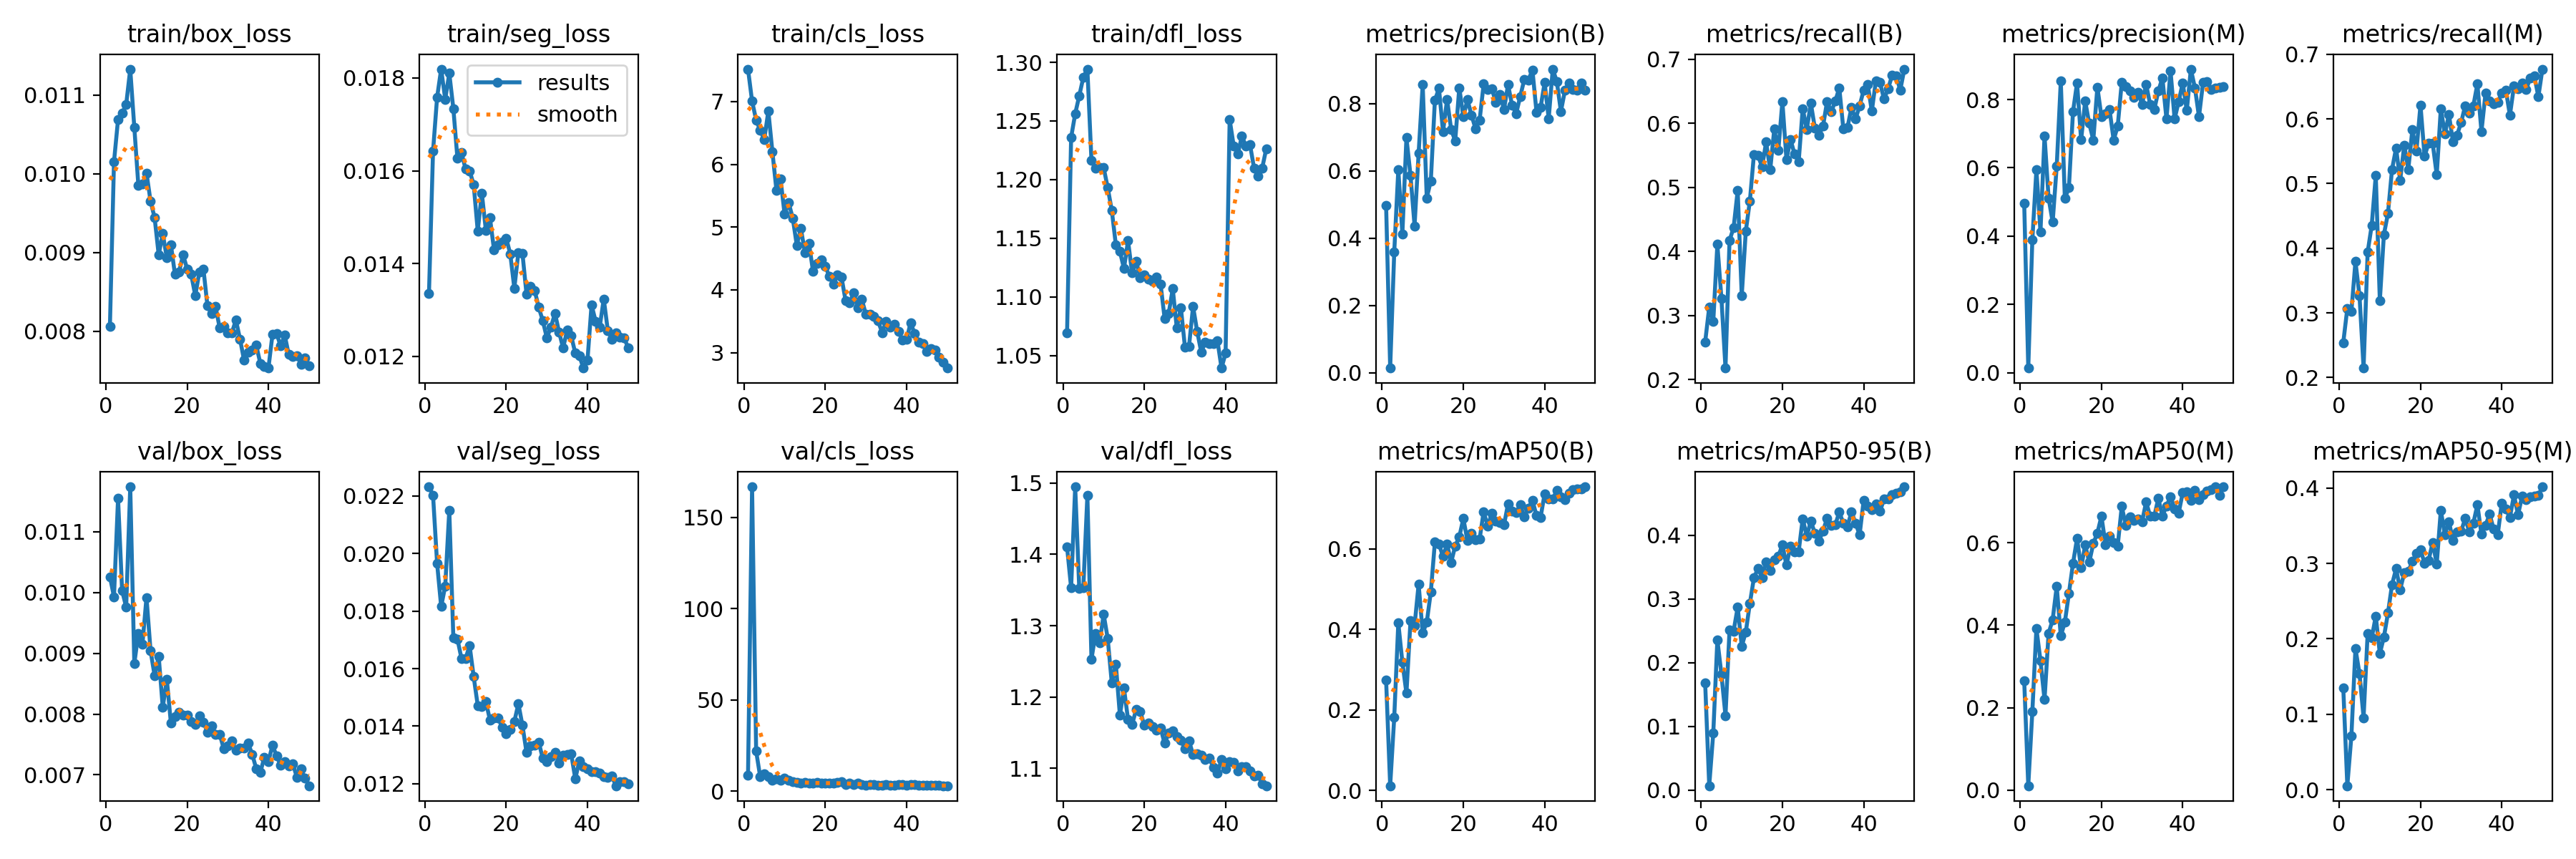

Source data for this figure (header and first rows):
epoch, time, train/box_loss, train/seg_loss, train/cls_loss, train/dfl_loss, metrics/precision(B), metrics/recall(B), metrics/mAP50(B), metrics/mAP50-95(B), metrics/precision(M), metrics/recall(M), metrics/mAP50(M), metrics/mAP50-95(M), val/box_loss, val/seg_loss, val/cls_loss, val/dfl_loss, lr/pg0, lr/pg1, lr/pg2
1, 89.17, 0.00806, 0.01335, 7.517, 1.069, 0.497, 0.2587, 0.2734, 0.1678, 0.4954, 0.254, 0.265, 0.1354, 0.01026, 0.02232, 8.616, 1.41, 0.0003314, 0.0003314, 0.0003314
2, 171.5, 0.01015, 0.01642, 7.007, 1.236, 0.01389, 0.3132, 0.01157, 0.00671, 0.01361, 0.3069, 0.01084, 0.00537, 0.00993, 0.02203, 166.7, 1.353, 0.0006517, 0.0006517, 0.0006517
3, 253.3, 0.01069, 0.01758, 6.707, 1.256, 0.3589, 0.2912, 0.1817, 0.08987, 0.3891, 0.302, 0.1906, 0.0712, 0.01155, 0.01966, 21.93, 1.495, 0.0009587, 0.0009587, 0.0009587
4, 334.9, 0.01077, 0.01819, 6.54, 1.271, 0.6036, 0.4111, 0.4162, 0.2359, 0.5944, 0.3796, 0.3919, 0.1873, 0.01003, 0.01816, 7.791, 1.352, 0.001253, 0.001253, 0.001253
5, 416.3, 0.01088, 0.01754, 6.397, 1.287, 0.4131, 0.3271, 0.3183, 0.1816, 0.4124, 0.3262, 0.3142, 0.1537, 0.00976, 0.01887, 9.425, 1.354, 0.001533, 0.001533, 0.001533
6, 497.1, 0.01133, 0.0181, 6.849, 1.294, 0.6992, 0.2182, 0.2413, 0.1165, 0.6936, 0.2146, 0.2194, 0.09562, 0.01174, 0.02151, 7.915, 1.483, 0.001502, 0.001502, 0.001502
7, 577.9, 0.01059, 0.01734, 6.2, 1.216, 0.5867, 0.4175, 0.4211, 0.2516, 0.5117, 0.3939, 0.3805, 0.207, 0.00883, 0.01706, 6.11, 1.253, 0.001469, 0.001469, 0.001469
8, 659.2, 0.00985, 0.01627, 5.583, 1.21, 0.4368, 0.4373, 0.4097, 0.2494, 0.4407, 0.4353, 0.4132, 0.201, 0.00933, 0.01703, 6.591, 1.289, 0.001436, 0.001436, 0.001436
9, 740.3, 0.00987, 0.01639, 5.77, 1.21, 0.6535, 0.4953, 0.5123, 0.2869, 0.605, 0.5128, 0.4943, 0.2301, 0.00915, 0.01635, 6.028, 1.276, 0.001403, 0.001403, 0.001403
10, 821.7, 0.01001, 0.01604, 5.203, 1.21, 0.8569, 0.3311, 0.3909, 0.2257, 0.854, 0.3186, 0.3741, 0.1804, 0.00992, 0.01635, 7.26, 1.316, 0.00137, 0.00137, 0.00137
11, 902.5, 0.00965, 0.016, 5.388, 1.193, 0.5196, 0.4319, 0.4177, 0.248, 0.5106, 0.4212, 0.4074, 0.2024, 0.00904, 0.0168, 5.933, 1.282, 0.001337, 0.001337, 0.001337
12, 983.5, 0.00944, 0.0157, 5.145, 1.174, 0.5708, 0.479, 0.4929, 0.293, 0.5419, 0.4538, 0.4774, 0.2341, 0.00863, 0.01572, 5.257, 1.22, 0.001304, 0.001304, 0.001304
13, 1065, 0.00897, 0.0147, 4.711, 1.145, 0.8099, 0.5514, 0.6167, 0.3329, 0.7641, 0.5221, 0.5498, 0.272, 0.00895, 0.01472, 4.62, 1.246, 0.001271, 0.001271, 0.001271
14, 1146, 0.00924, 0.01552, 4.98, 1.139, 0.8457, 0.5497, 0.6117, 0.3477, 0.8487, 0.555, 0.6103, 0.2929, 0.00811, 0.01468, 4.248, 1.174, 0.001238, 0.001238, 0.001238
15, 1227, 0.00893, 0.01472, 4.596, 1.124, 0.7171, 0.5321, 0.5813, 0.3336, 0.6818, 0.5049, 0.5392, 0.2651, 0.00857, 0.01485, 4.656, 1.212, 0.001205, 0.001205, 0.001205
16, 1308, 0.0091, 0.01499, 4.741, 1.148, 0.8125, 0.5708, 0.6118, 0.3577, 0.7955, 0.5594, 0.5946, 0.2873, 0.00785, 0.01422, 4.392, 1.168, 0.001172, 0.001172, 0.001172
17, 1389, 0.00872, 0.0143, 4.294, 1.121, 0.7238, 0.5273, 0.5665, 0.345, 0.7299, 0.5218, 0.5527, 0.2894, 0.00796, 0.01429, 4.235, 1.161, 0.001139, 0.001139, 0.001139
18, 1470, 0.00875, 0.01441, 4.421, 1.131, 0.6893, 0.5909, 0.6073, 0.3611, 0.6815, 0.5838, 0.5983, 0.3024, 0.00803, 0.01428, 4.667, 1.182, 0.001106, 0.001106, 0.001106
19, 1551, 0.00897, 0.01447, 4.476, 1.117, 0.8476, 0.5578, 0.6299, 0.3664, 0.8364, 0.55, 0.6235, 0.3128, 0.00798, 0.01397, 4.222, 1.18, 0.001073, 0.001073, 0.001073
20, 1633, 0.00879, 0.01455, 4.375, 1.119, 0.7612, 0.6341, 0.6754, 0.385, 0.7497, 0.6217, 0.6643, 0.3181, 0.00798, 0.01375, 4.299, 1.16, 0.00104, 0.00104, 0.00104
21, 1715, 0.00872, 0.01421, 4.22, 1.115, 0.8124, 0.5437, 0.621, 0.353, 0.758, 0.5424, 0.5959, 0.3004, 0.00788, 0.01388, 4.233, 1.164, 0.001007, 0.001007, 0.001007
22, 1796, 0.00845, 0.01347, 4.094, 1.114, 0.7666, 0.5749, 0.6387, 0.3827, 0.7703, 0.5624, 0.6159, 0.3042, 0.00783, 0.01416, 4.348, 1.158, 0.0009739, 0.0009739, 0.0009739
23, 1877, 0.00875, 0.01424, 4.234, 1.117, 0.7253, 0.5519, 0.6221, 0.3735, 0.6815, 0.5621, 0.5995, 0.3276, 0.00797, 0.01478, 4.597, 1.153, 0.0009409, 0.0009409, 0.0009409
24, 1957, 0.00879, 0.01422, 4.204, 1.111, 0.7508, 0.5397, 0.624, 0.374, 0.7217, 0.5134, 0.5924, 0.2993, 0.00787, 0.01403, 5.009, 1.157, 0.0009078, 0.0009078, 0.0009078
25, 2038, 0.00832, 0.01334, 3.829, 1.082, 0.8585, 0.6231, 0.6929, 0.4259, 0.8502, 0.6158, 0.6881, 0.3704, 0.0077, 0.01309, 3.634, 1.135, 0.0008748, 0.0008748, 0.0008748
26, 2120, 0.00822, 0.01351, 3.798, 1.086, 0.8432, 0.5905, 0.6562, 0.3983, 0.8378, 0.5765, 0.6413, 0.3378, 0.00781, 0.01331, 4.205, 1.149, 0.0008418, 0.0008418, 0.0008418
27, 2200, 0.00831, 0.01342, 3.956, 1.107, 0.8451, 0.6315, 0.6891, 0.4224, 0.8258, 0.6069, 0.6632, 0.3555, 0.00767, 0.01333, 3.755, 1.153, 0.0008088, 0.0008088, 0.0008088
28, 2281, 0.00804, 0.01306, 3.713, 1.074, 0.8039, 0.5923, 0.6692, 0.4026, 0.8065, 0.5642, 0.6543, 0.33, 0.00767, 0.01345, 4.525, 1.145, 0.0007758, 0.0007758, 0.0007758
29, 2362, 0.00806, 0.01277, 3.849, 1.091, 0.8276, 0.5815, 0.6649, 0.3906, 0.8214, 0.5752, 0.6576, 0.3414, 0.00743, 0.01288, 3.592, 1.14, 0.0007428, 0.0007428, 0.0007428
30, 2443, 0.00798, 0.0124, 3.607, 1.057, 0.783, 0.5958, 0.6594, 0.4068, 0.7862, 0.5945, 0.6512, 0.3427, 0.00748, 0.01276, 3.392, 1.127, 0.0007098, 0.0007098, 0.0007098
31, 2524, 0.00798, 0.01263, 3.614, 1.058, 0.857, 0.6344, 0.7121, 0.4265, 0.8446, 0.6205, 0.6992, 0.3595, 0.00756, 0.01294, 3.588, 1.139, 0.0006768, 0.0006768, 0.0006768
32, 2605, 0.00814, 0.01293, 3.577, 1.092, 0.7946, 0.6178, 0.6939, 0.4148, 0.7845, 0.6089, 0.6639, 0.3422, 0.0074, 0.01309, 3.421, 1.119, 0.0006438, 0.0006438, 0.0006438
33, 2685, 0.0079, 0.01253, 3.503, 1.071, 0.771, 0.6346, 0.6904, 0.416, 0.7706, 0.6202, 0.6648, 0.3531, 0.00744, 0.01273, 3.269, 1.12, 0.0006108, 0.0006108, 0.0006108
34, 2766, 0.00763, 0.01218, 3.32, 1.053, 0.8218, 0.6553, 0.7094, 0.4362, 0.825, 0.6543, 0.7073, 0.3777, 0.00744, 0.013, 3.346, 1.118, 0.0005778, 0.0005778, 0.0005778
35, 2847, 0.00773, 0.01257, 3.498, 1.061, 0.8722, 0.5911, 0.6798, 0.4187, 0.8634, 0.5807, 0.665, 0.3386, 0.00752, 0.01301, 3.647, 1.113, 0.0005448, 0.0005448, 0.0005448
36, 2928, 0.00776, 0.01244, 3.403, 1.06, 0.8701, 0.5932, 0.7011, 0.4134, 0.7431, 0.6397, 0.6886, 0.3503, 0.00734, 0.01303, 3.245, 1.114, 0.0005118, 0.0005118, 0.0005118
37, 3009, 0.00782, 0.01207, 3.455, 1.06, 0.9005, 0.6249, 0.7209, 0.4367, 0.8837, 0.628, 0.712, 0.365, 0.0071, 0.01217, 3.127, 1.101, 0.0004788, 0.0004788, 0.0004788
38, 3090, 0.00759, 0.01201, 3.337, 1.063, 0.7748, 0.6067, 0.6826, 0.4188, 0.7431, 0.623, 0.6817, 0.3457, 0.00704, 0.0128, 3.426, 1.093, 0.0004458, 0.0004458, 0.0004458
39, 3171, 0.00755, 0.01175, 3.206, 1.039, 0.7888, 0.6275, 0.6783, 0.4006, 0.7938, 0.626, 0.672, 0.3378, 0.00729, 0.0126, 3.483, 1.113, 0.0004127, 0.0004127, 0.0004127
40, 3252, 0.00753, 0.01192, 3.208, 1.052, 0.8626, 0.6518, 0.7373, 0.455, 0.8489, 0.6402, 0.7213, 0.3801, 0.00722, 0.01251, 3.29, 1.1, 0.0003797, 0.0003797, 0.0003797
41, 3335, 0.00796, 0.01311, 3.477, 1.251, 0.756, 0.6607, 0.7245, 0.4457, 0.7682, 0.6448, 0.7231, 0.3717, 0.00749, 0.01243, 3.403, 1.11, 0.0003467, 0.0003467, 0.0003467
42, 3416, 0.00797, 0.01276, 3.302, 1.229, 0.9029, 0.619, 0.7242, 0.4404, 0.8891, 0.6057, 0.703, 0.3608, 0.00731, 0.01241, 3.426, 1.108, 0.0003137, 0.0003137, 0.0003137
43, 3496, 0.00781, 0.01263, 3.167, 1.222, 0.8658, 0.6667, 0.7451, 0.4491, 0.8341, 0.6509, 0.7271, 0.3908, 0.00716, 0.01237, 3.249, 1.096, 0.0002807, 0.0002807, 0.0002807
44, 3578, 0.00795, 0.01324, 3.144, 1.237, 0.7771, 0.6639, 0.7297, 0.4372, 0.7499, 0.6468, 0.705, 0.3641, 0.00722, 0.01224, 3.107, 1.102, 0.0002477, 0.0002477, 0.0002477
45, 3659, 0.0077, 0.01256, 3.016, 1.229, 0.8394, 0.6379, 0.7221, 0.4563, 0.8495, 0.6561, 0.7165, 0.3892, 0.00715, 0.01223, 3.112, 1.102, 0.0002147, 0.0002147, 0.0002147
46, 3740, 0.00768, 0.01237, 3.068, 1.23, 0.8624, 0.6537, 0.7392, 0.4566, 0.8526, 0.6457, 0.7254, 0.3845, 0.00718, 0.01226, 3.029, 1.096, 0.0001817, 0.0001817, 0.0001817
47, 3821, 0.00769, 0.01251, 3.041, 1.21, 0.8425, 0.6751, 0.7476, 0.4637, 0.8299, 0.663, 0.7292, 0.3882, 0.00696, 0.01193, 3.116, 1.089, 0.0001487, 0.0001487, 0.0001487
48, 3902, 0.00758, 0.01241, 2.933, 1.203, 0.841, 0.6737, 0.7484, 0.466, 0.8338, 0.6666, 0.7349, 0.3888, 0.0071, 0.01206, 3.01, 1.09, 0.0001157, 0.0001157, 0.0001157
49, 3983, 0.00766, 0.0124, 2.848, 1.21, 0.8615, 0.652, 0.749, 0.4685, 0.8366, 0.6343, 0.7144, 0.3902, 0.00694, 0.01206, 2.937, 1.079, 8.26832e-05, 8.26832e-05, 8.26832e-05
50, 4064, 0.00756, 0.01219, 2.754, 1.226, 0.8408, 0.6847, 0.7543, 0.4759, 0.8381, 0.6771, 0.7356, 0.4014, 0.00682, 0.012, 2.943, 1.076, 4.96766e-05, 4.96766e-05, 4.96766e-05
